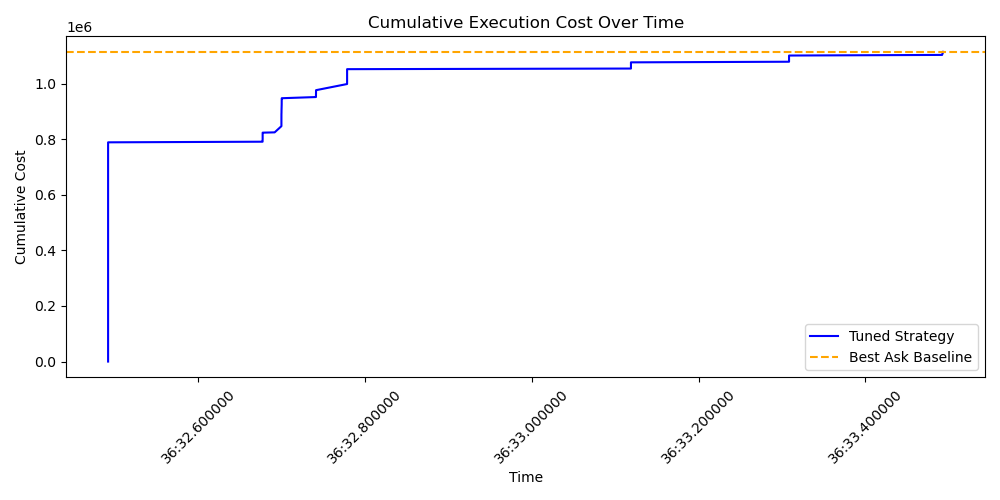

Source data for this figure (header and first rows):
timestamp, cumulative_cost
2024-08-01 13:36:32.491911683+00:00, 0.0
2024-08-01 13:36:32.491911683+00:00, 737528
2024-08-01 13:36:32.491911683+00:00, 739757
2024-08-01 13:36:32.491911683+00:00, 762052
2024-08-01 13:36:32.491911683+00:00, 789029
2024-08-01 13:36:32.677194043+00:00, 791258
2024-08-01 13:36:32.677194043+00:00, 791927
2024-08-01 13:36:32.677199700+00:00, 796832
2024-08-01 13:36:32.677199700+00:00, 798170
2024-08-01 13:36:32.677262938+00:00, 800399
2024-08-01 13:36:32.677262938+00:00, 822694
2024-08-01 13:36:32.677262938+00:00, 823363
2024-08-01 13:36:32.677262938+00:00, 823809
2024-08-01 13:36:32.691663678+00:00, 824924
2024-08-01 13:36:32.699781446+00:00, 847219
2024-08-01 13:36:32.699781446+00:00, 869514
2024-08-01 13:36:32.699811247+00:00, 891808
2024-08-01 13:36:32.699873667+00:00, 895153
2024-08-01 13:36:32.699877108+00:00, 897382
2024-08-01 13:36:32.699893104+00:00, 903179
2024-08-01 13:36:32.700060694+00:00, 921238
2024-08-01 13:36:32.700095729+00:00, 925474
2024-08-01 13:36:32.700144321+00:00, 946877
2024-08-01 13:36:32.700193072+00:00, 947769
2024-08-01 13:36:32.741200310+00:00, 952005
2024-08-01 13:36:32.741200310+00:00, 954457
2024-08-01 13:36:32.741328285+00:00, 976752
2024-08-01 13:36:32.778525455+00:00, 998824
2024-08-01 13:36:32.778550660+00:00, 1006850
2024-08-01 13:36:32.778550660+00:00, 1052332
2024-08-01 13:36:33.118968764+00:00, 1054561
2024-08-01 13:36:33.118968764+00:00, 1076856
2024-08-01 13:36:33.308577749+00:00, 1079086
2024-08-01 13:36:33.308577749+00:00, 1101381
2024-08-01 13:36:33.492184532+00:00, 1103610
2024-08-01 13:36:33.492184532+00:00, 1104279
2024-08-01 13:36:33.493504745+00:00, 1114757
